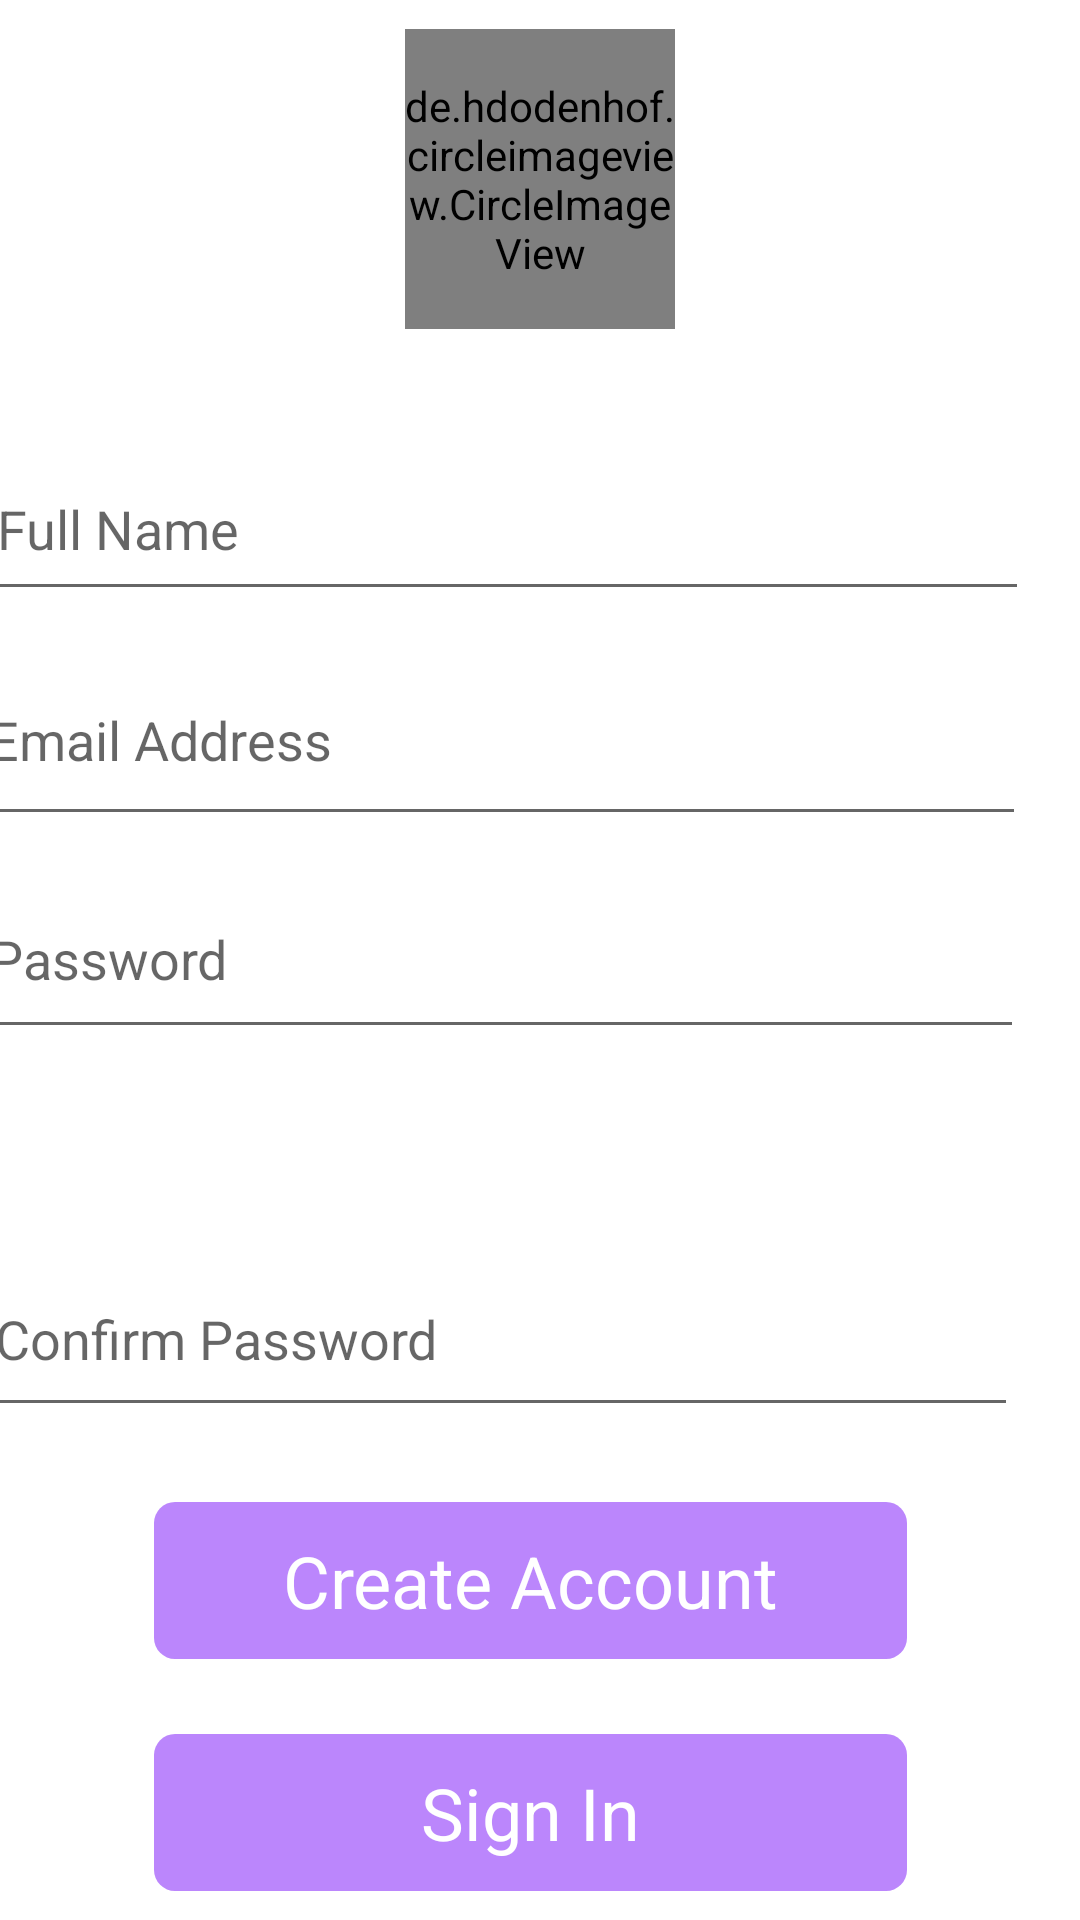

Layout XML and referenced resources for this Android screen:
<!-- AndroidManifest.xml: application theme Theme.QuickApp -->
<!-- res/layout/activity_register.xml -->
<?xml version="1.0" encoding="utf-8"?>
<RelativeLayout xmlns:android="http://schemas.android.com/apk/res/android"
    xmlns:app="http://schemas.android.com/apk/res-auto"
    xmlns:tools="http://schemas.android.com/tools"
    android:layout_width="match_parent"
    android:layout_height="match_parent"
    tools:context=".Activity.Register">
    <LinearLayout
        android:layout_width="match_parent"
        android:layout_height="wrap_content"
        android:orientation="vertical"
        android:layout_centerInParent="true"
        android:gravity="center">


    <de.hdodenhof.circleimageview.CircleImageView
        android:id="@+id/profile_image"
        android:layout_width="90dp"
        android:layout_height="100dp"
        android:src="@drawable/profile"
        app:civ_border_width="2dp"
        tools:ignore="MissingConstraints"
        tools:layout_editor_absoluteX="141dp"
        tools:layout_editor_absoluteY="49dp" />

    <EditText
        android:id="@+id/registername"
        android:layout_width="348dp"
        android:layout_height="58dp"
        android:layout_marginStart="26dp"
        android:layout_marginLeft="26dp"
        android:layout_marginTop="36dp"
        android:layout_marginEnd="37dp"
        android:layout_marginRight="37dp"
        android:ems="10"
        android:hint="Full Name"
        android:inputType="textPersonName"
        app:layout_constraintEnd_toEndOf="parent"
        app:layout_constraintHorizontal_bias="0.0"
        app:layout_constraintStart_toStartOf="parent"

        app:layout_constraintTop_toBottomOf="@+id/profile_image"/>

    <EditText
        android:id="@+id/registeremail"
        android:layout_width="350dp"
        android:layout_height="67dp"
        android:layout_marginStart="24dp"
        android:layout_marginLeft="24dp"
        android:layout_marginTop="8dp"
        android:layout_marginEnd="37dp"
        android:layout_marginRight="37dp"
        android:ems="10"
        android:hint="Email Address"
        android:inputType="textPersonName"
        app:layout_constraintEnd_toEndOf="parent"
        app:layout_constraintHorizontal_bias="1.0"
        app:layout_constraintStart_toStartOf="parent"
        app:layout_constraintTop_toBottomOf="@+id/registername" />



    <EditText
        android:id="@+id/registerpassword"
        android:layout_width="349dp"
        android:layout_height="63dp"
        android:layout_marginStart="24dp"
        android:layout_marginLeft="24dp"
        android:layout_marginTop="8dp"
        android:layout_marginEnd="37dp"
        android:layout_marginRight="37dp"
        android:layout_marginBottom="52dp"
        android:ems="10"
        android:hint="Password"
        android:inputType="textPassword"
        app:layout_constraintBottom_toTopOf="@+id/registerconfirmpassword"
        app:layout_constraintEnd_toEndOf="parent"
        app:layout_constraintHorizontal_bias="1.0"
        app:layout_constraintStart_toStartOf="parent"
        app:layout_constraintTop_toBottomOf="@+id/registeremail" />

    <EditText
        android:id="@+id/registerconfirmpassword"
        android:layout_width="345dp"
        android:layout_height="62dp"
        android:layout_marginStart="24dp"
        android:layout_marginLeft="24dp"
        android:layout_marginTop="12dp"
        android:layout_marginEnd="37dp"
        android:layout_marginRight="37dp"
        android:ems="10"
        android:hint="Confirm Password"
        android:inputType="textPassword"
        app:layout_constraintEnd_toEndOf="parent"
        app:layout_constraintHorizontal_bias="1.0"
        app:layout_constraintStart_toStartOf="parent"
        app:layout_constraintTop_toBottomOf="@+id/registerpassword" />
    <TextView
        android:layout_width="match_parent"
        android:layout_height="wrap_content"
        android:gravity="center"
        android:background="@drawable/sign_in_btn"
        android:padding="10dp"
        android:textSize="24dp"
        android:text="Create Account"
        android:id="@+id/Signupbutton"
        android:layout_marginStart="53dp"
        android:layout_marginLeft="53dp"
        android:layout_marginTop="25dp"
        android:layout_marginEnd="56dp"
        android:layout_marginRight="56dp"

        android:textColor="@color/white"/>
        <TextView
            android:layout_width="match_parent"
            android:layout_height="wrap_content"
            android:gravity="center"
            android:background="@drawable/sign_in_btn"
            android:padding="10dp"
            android:textSize="24dp"
            android:text="Sign In"
            android:id="@+id/regiserlogin2"
            android:layout_marginStart="53dp"
            android:layout_marginLeft="53dp"
            android:layout_marginTop="25dp"
            android:layout_marginEnd="56dp"
            android:layout_marginRight="56dp"
            android:textColor="@color/white"/>


    </LinearLayout>
</RelativeLayout>
<!-- resources referenced by this layout -->
<resources>
  <!-- drawable sign_in_btn (drawable) -->
  <?xml version="1.0" encoding="utf-8"?>
  <shape android:shape="rectangle" xmlns:android="http://schemas.android.com/apk/res/android">
  <solid android:color="@color/purple_200"/>
      <corners android:radius="7dp"/>
  </shape>
  <style name="Theme.QuickApp" parent="Theme.MaterialComponents.DayNight.DarkActionBar">
          
          <item name="colorPrimary">@color/purple_500</item>
          <item name="colorPrimaryVariant">@color/purple_700</item>
          <item name="colorOnPrimary">@color/white</item>
          
          <item name="colorSecondary">@color/teal_200</item>
          <item name="colorSecondaryVariant">@color/teal_700</item>
          <item name="colorOnSecondary">@color/black</item>
          
          <item name="android:statusBarColor" tools:targetApi="l">?attr/colorPrimaryVariant</item>
          
      </style>
  <!-- not gathered from this repository: default colours our renderer supplied (Android Studio template values) -->
  <color name="purple_200">#FFBB86FC</color>
  <color name="purple_500">#FF6200EE</color>
  <color name="purple_700">#FF3700B3</color>
  <color name="teal_200">#FF03DAC5</color>
  <color name="teal_700">#FF018786</color>
  <color name="black">#FF000000</color>
  <color name="white">#FFFFFFFF</color>
</resources>
